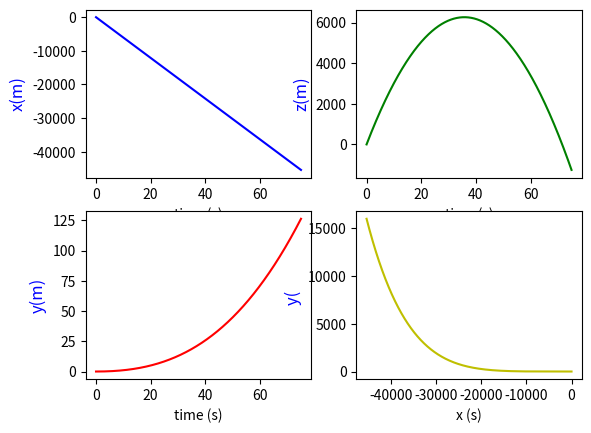
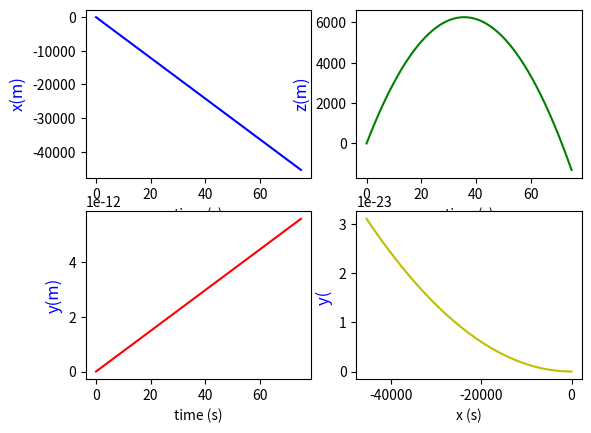
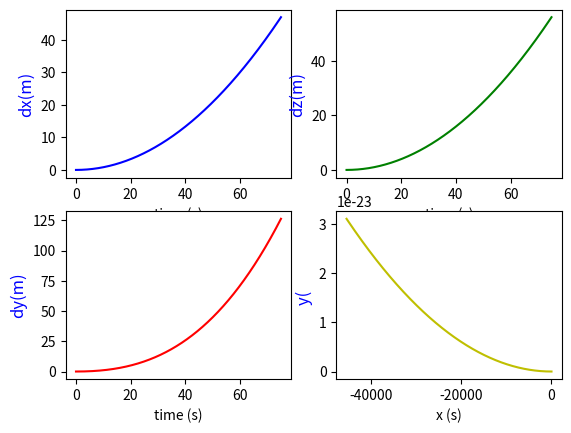
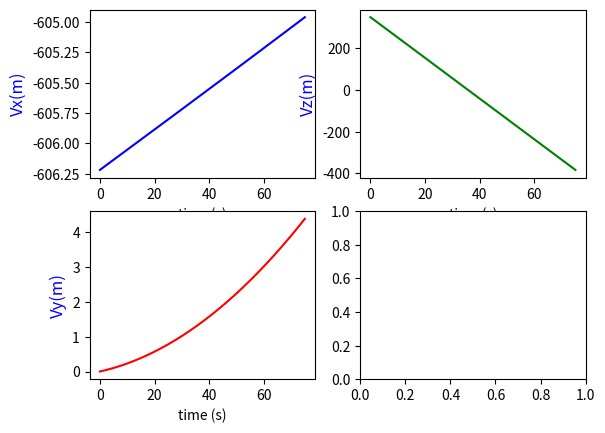
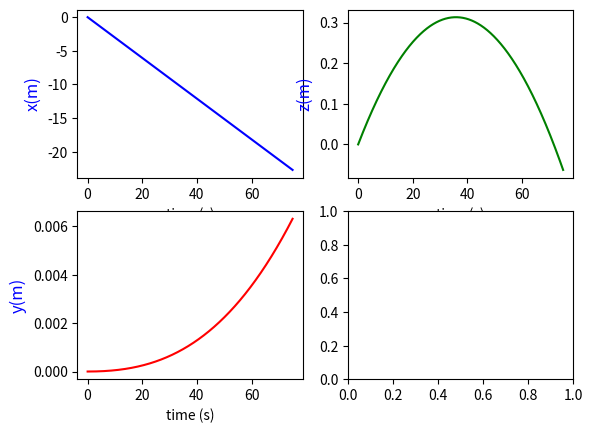

Write the Python code that produced these figures, in order. (Note: this script raises an exception after producing the figures.)
import numpy as np
import math
import random
import matplotlib.pyplot as plt
import matplotlib.patches as patches
import matplotlib.mlab as mlab
from scipy.integrate import odeint
from scipy import signal
import matplotlib.animation as animation
from matplotlib.pylab import *
from mpl_toolkits.axes_grid1 import host_subplot
from mpl_toolkits.mplot3d import Axes3D


fig=plt.figure()
fig.set_dpi(100)
#fig.set_size_inches(7,6.5)


# Datos a modificar en la simulacion 
# Muelles acoplados

m=1.0      # Valor de las masa
g=9.8      # gravedad
omega=np.pi/12.0/3600.0     # velocidad rotacion
radi= 6378000  # radio tierra

tf=75.0    #tiempo de simulacion
#mi=1.0/m   # Inversa de la masa
velin =700.0 # velocidad de disparo



lat= 40.0  #latitud
alz=30.0 # angulo de alzada del tiro
pla=180.0  # angulo plano 0º Sur eje X, 90º Este eje y, 180º Sur 270º Oeste


#correalz= -0.05*np.pi/180.0
#correpla= 0.145*np.pi/180

#rotacion
correalz= 0.0
correpla= 0.0

#en radianes
ralat= lat*np.pi/180.0
raalz= alz*np.pi/180.0
rapla= pla*np.pi/180.0

#coriolis
omex= -omega*np.cos(ralat)
omez= omega*np.sin(ralat)
#centripeto
ome2radx= omega**2*radi*np.cos(ralat)*np.sin(ralat)
ome2radz= omega**2*radi*np.cos(ralat)**2


#ome2radz= omega**2*radi*np.cos(ralat)**2

print ( ome2radz)

#par=[mi,g,omega]
par=[g,omex,omez,ome2radx,ome2radz]


# Definiendo tiro solo gravedad

def tiro(z,t,par):
    z1,z2,z3,z4,z5,z6=z  
    dzdt=[z4,z5,z6, 
          ome2radx +2*z5*omez,
          2*(z6*omex-z4*omez),
          ome2radz -2*z5*omex -g]
    return dzdt

def tirocentripeto(z,t,par):
    z1,z2,z3,z4,z5,z6=z  
    dzdt=[z4,z5,z6, 
          ome2radx +2*z5,
          2*(z6-z4),
          ome2radz -2*z5 -g]
    return dzdt

def tirocoriolis(z,t,par):
    z1,z2,z3,z4,z5,z6=z  
    dzdt=[z4,z5,z6, 
          2*z5*omez,
          2*(z6*omex-z4*omez),
          -2*z5*omex -g]
    return dzdt


def tirog(az,at,par):
    az1,az2,az3,az4,az5,az6=az  
    dazdt=[az4,az5,az6, 0, 0, -g]
    return dazdt


# Llamada a odeint que resuelve las ecuaciones de movimiento

nt=25000  #numero de intervalos de tiempo
dt=tf/nt

# Valores iniciales
z1_0= 0.0  # x punto disparo
z2_0=0.0  # y punto disparo
z3_0=0.0  # z punto disparo
z4_0= velin*np.cos(raalz+correalz)*np.cos(rapla+correpla)  # Velocidad x 
z5_0= velin*np.cos(raalz+correalz)*np.sin(rapla+correpla)  # Velocidad y
z6_0= velin*np.sin(raalz+correalz)   # velocidad z

z0=[z1_0,z2_0,z3_0,z4_0,z5_0,z6_0] #Valores iniciales   

#sin rotacion = puro
az1_0= 0.0  # x punto disparo
az2_0=0.0  # y punto disparo
az3_0=0.0  # z punto disparo
az4_0= velin*np.cos(raalz)*np.cos(rapla)  # Velocidad x 
az5_0= velin*np.cos(raalz)*np.sin(rapla)  # Velocidad y
az6_0= velin*np.sin(raalz)   # velocidad z

az0=[az1_0,az2_0,az3_0,az4_0,az5_0,az6_0] #Valores inici
 
t=np.linspace(0,tf,nt)
at=np.linspace(0,tf,nt)
abserr = 1.0e-8
relerr = 1.0e-6

#integramos z=odeint(tiro,z0,t,args=(par,),atol=abserr, rtol=relerr)
#siendo tiro la funcion
#args la lista con las constantes del proceso de integracion
#atol el parametro que indica valores absolutos en la integracion
#y rtol el parametro que indica valores relativos en la integracion
z=odeint(tiro,z0,t,args=(par,),atol=abserr, rtol=relerr)
zcentripeto=odeint(tirocentripeto,z0,t,args=(par,),atol=abserr, rtol=relerr)
zcoriolis=odeint(tirocoriolis,z0,t,args=(par,),atol=abserr, rtol=relerr)

az=odeint(tirog,az0,at,args=(par,),atol=abserr, rtol=relerr)

plt.close('all')



for i in range (0,nt): 
    if z[i-1,2]*z[i,2] <0 : nfinal=i

print (' Tiro  contando rotación')
print ('n=',nfinal)
print ( 'xf=' , z[nfinal,0], '  yf= ' , z[nfinal,1] , '  zf= ', z[nfinal,2])

"AÑADIDO"
for i in range (0,nt): 
    if zcentripeto[i-1,2]*zcentripeto[i,2] <0 : nfinal=i

print (' Tiro  contando rotación centripeto')
print ('n=',nfinal)
print ( 'xfcentripeto=' , zcentripeto[nfinal,0], '  yfcentripeto= ' , zcentripeto[nfinal,1] , '  zfcentripeto= ', zcentripeto[nfinal,2])


for i in range (0,nt): 
    if zcoriolis[i-1,2]*zcoriolis[i,2] <0 : nfinal=i

print (' Tiro  contando rotación coriolis')
print ('n=',nfinal)
print ( 'xfcoriolis=' , zcoriolis[nfinal,0], '  yfcoriolis= ' , zcoriolis[nfinal,1] , '  zfcoriolis= ', zcoriolis[nfinal,2])

".."

for i in range (0,nt): 
    if az[i-1,2]*az[i,2] <0 : nafinal=i

print ('   ')
print ('Tiro puro')
print ('na=',nafinal)
print ('xaf=', az[nafinal,0],'  yaf= ' , az[nafinal,1],' zaf= ', az[nafinal,2])


dist =sqrt(  (z[nfinal,0] -az[nafinal,0])**2  +(z[nfinal,1] -az[nafinal,1])**2  )
distcentripeto = sqrt(  (zcentripeto[nfinal,0] -az[nafinal,0])**2  +(zcentripeto[nfinal,1] -az[nafinal,1])**2  )
distcoriolis = sqrt(  (zcoriolis[nfinal,0] -az[nafinal,0])**2  +(zcoriolis[nfinal,1] -az[nafinal,1])**2  )
print ('Error en el tiro =', dist)
print ('Error en el tiro centripeto =', distcentripeto)
print ('Error en el tiro coriolis =', distcoriolis)

# Definicion del grafico
# Aqui se grafica la evolucion de los desplazamientos x1 y x2 con el tiempo

#fig, ax1 = plt.subplots()
#ax2 = ax1.twinx()
#ax1.set_xlabel('time (s)')
#ax1.set_ylabel('x1(m)', color='b', fontsize=15)
#ax2.set_ylabel('x2(m)', color='r', fontsize=15)
#ax1.tick_params('y', colors='b')
#ax2.tick_params('y', colors='r')
#ax1.set_xlim(xmin=0.,xmax=60.0) #limites del eje x
#line1, = ax1.plot(t[:],z[:,0], linewidth=2, color='b')
#line2, = ax2.plot(t[:],z[:,1], linewidth=2, color='r')

# Posicion

ex=z[:,0]/2000
ey=z[:,1]/20000
ez=z[:,2]/20000

# Trayectoria 

fig, ax11 = plt.subplots(2,2)
ax11[0,0].set_xlabel('time (s)')
ax11[0,0].set_ylabel('x(m)', color='b', fontsize=12)
line1, = ax11[0, 0].plot( t[:],z[:,0] , color='b')
ax11[1,0].set_xlabel('time (s)')
ax11[1,0].set_ylabel('y(m)', color='b', fontsize=12)
line2, = ax11[1, 0].plot( t[:],z[:,1] , color='r')
ax11[0,1].set_xlabel('time (s)')
ax11[0,1].set_ylabel('z(m)', color='b', fontsize=12)
line3, = ax11[0, 1].plot( t[:],z[:,2] , color='g')
ax11[1,1].set_xlabel('x (s)')
ax11[1,1].set_ylabel('y( ', color='b', fontsize=12)
line4, = ax11[1, 1].plot( z[:,0],z[:,1]**2, color='y')
#plt.show()

#Trayectoria tiro puro

fig, ax41 = plt.subplots(2,2)
ax41[0,0].set_xlabel('time (s)')
ax41[0,0].set_ylabel('x(m)', color='b', fontsize=12)
line1, = ax41[0, 0].plot( at[:],az[:,0] , color='b')
ax41[1,0].set_xlabel('time (s)')
ax41[1,0].set_ylabel('y(m)', color='b', fontsize=12)
line2, = ax41[1, 0].plot( at[:],az[:,1] , color='r')
ax41[0,1].set_xlabel('time (s)')
ax41[0,1].set_ylabel('z(m)', color='b', fontsize=12)
line3, = ax41[0, 1].plot( at[:],az[:,2] , color='g')
ax41[1,1].set_xlabel('x (s)')
ax41[1,1].set_ylabel('y( ', color='b', fontsize=12)
line4, = ax41[1, 1].plot( az[:,0], az[:,1]**2, color='y')
plt.show()


# Diferencias

fig, ax81 = plt.subplots(2,2)
ax81[0,0].set_xlabel('time (s)')
ax81[0,0].set_ylabel('dx(m)', color='b', fontsize=12)
line1, = ax81[0, 0].plot( at[:],z[:,0] -az[:,0] , color='b')
ax81[1,0].set_xlabel('time (s)')
ax81[1,0].set_ylabel('dy(m)', color='b', fontsize=12)
line2, = ax81[1, 0].plot( at[:],z[:,1]-az[:,1] , color='r')
ax81[0,1].set_xlabel('time (s)')
ax81[0,1].set_ylabel('dz(m)', color='b', fontsize=12)
line3, = ax81[0, 1].plot( at[:],z[:,2]-az[:,2] , color='g')
ax81[1,1].set_xlabel('x (s)')
ax81[1,1].set_ylabel('y( ', color='b', fontsize=12)
line4, = ax81[1, 1].plot( az[:,0], az[:,1]**2, color='y')
plt.show()



# Velocidades 


fig, ax51 = plt.subplots(2,2)
ax51[0,0].set_xlabel('time (s)')
ax51[0,0].set_ylabel('Vx(m)', color='b', fontsize=12)
line1, = ax51[0, 0].plot( t[:],z[:,3] , color='b')
ax51[1,0].set_xlabel('time (s)')
ax51[1,0].set_ylabel('Vy(m)', color='b', fontsize=12)
line2, = ax51[1, 0].plot( t[:],z[:,4] , color='r')
ax51[0,1].set_xlabel('time (s)')
ax51[0,1].set_ylabel('Vz(m)', color='b', fontsize=12)
line3, = ax51[0, 1].plot( t[:],z[:,5] , color='g')

fig, ax61 = plt.subplots(2,2)
ax61[0,0].set_xlabel('time (s)')
ax61[0,0].set_ylabel('x(m)', color='b', fontsize=12)
line1, = ax61[0, 0].plot( t[:], ex , color='b')
ax61[1,0].set_xlabel('time (s)')
ax61[1,0].set_ylabel('y(m)', color='b', fontsize=12)
line2, = ax61[1, 0].plot( t[:], ey , color='r')
ax61[0,1].set_xlabel('time (s)')
ax61[0,1].set_ylabel('z(m)', color='b', fontsize=12)
line3, = ax61[0, 1].plot( t[:], ez , color='g')



#ex=z[:,0]/20000
#ey=z[:,1]/20000
#ez=z[:,2]/20000

aex=az[:,0]/20000
aey=az[:,1]/20000
aez=az[:,2]/20000


#fig= plt.figure()
#ax = Axes3D(fig)
#ax.scatter (ex,ey,ez, color='b')
#ax.scatter (aex,aey,aez, color='r')


#
fig= plt.figure()
ax= fig.gca(projection='3d')
ax.view_init(20,-40)
ax.plot3D(ex,ey,ez)

fig= plt.figure()
ax= fig.gca(projection='3d')
ax.view_init(20,-40)
ax.plot3D(aex,aey,aez)
#ax.plot3D(ex,ey,ez)
